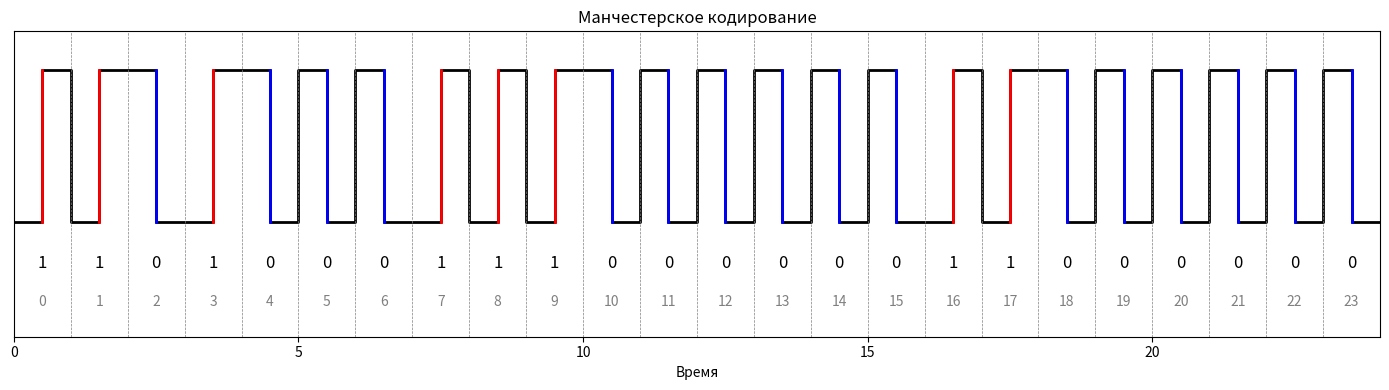

The script that saved this image:
import matplotlib.pyplot as plt

bits = "110100011100000011000000"

bit_duration = 1
half = bit_duration / 2

time = []
signal = []
transitions = []

t = 0

for i, b in enumerate(bits):

    if b == "1":
        first = -1
        second = 1
        color = "red"  # LH
    else:
        first = 1
        second = -1
        color = "blue"  # HL

    time += [t, t + half]
    signal += [first, first]

    transitions.append((t + half, first, second, color))

    time += [t + half, t + bit_duration]
    signal += [second, second]

    t += bit_duration


fig, ax = plt.subplots(figsize=(14, 4))

ax.step(time, signal, where="post", linewidth=2, color="black")

for x, y1, y2, color in transitions:
    ax.plot([x, x], [y1, y2], color=color, linewidth=2)

for i, b in enumerate(bits):
    ax.text(i + 0.5, -1.6, b, ha="center", fontsize=12)
    ax.text(i + 0.5, -2.1, str(i), ha="center", fontsize=10, alpha=0.5)

for i in range(len(bits) + 1):
    ax.axvline(i, linestyle="--", linewidth=0.5, color="gray")

ax.set_ylim(-2.5, 1.5)
ax.set_xlim(0, len(bits))

ax.set_yticks([])
ax.set_ylabel("")

ax.set_xlabel("Время")
ax.set_title("Манчестерское кодирование")

ax.grid(True, axis="y", linestyle=":")

plt.tight_layout()
plt.show()
